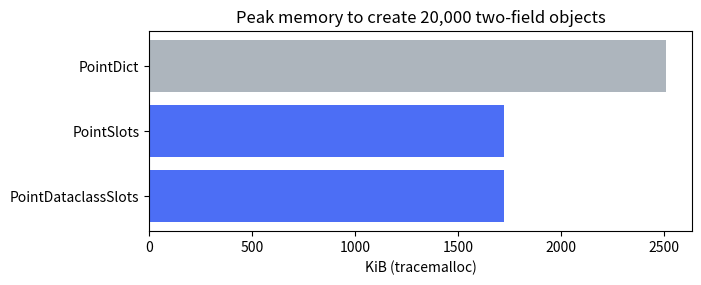

Here is the Python script that generated this plot:
class Document:
    def __init__(self, text, source):
        self.text = text                   # instance attributes: one set per object
        self.source = source

    def word_count(self):
        return len(self.text.split())

    def preview(self, n=20):
        return self.text[:n] + ("…" if len(self.text) > n else "")

doc = Document("Refunds are processed within five business days.", source="faq.md")
print(doc.word_count(), "|", Document.word_count(doc), "|", doc.preview())
print("instance __dict__:", doc.__dict__)
assert doc.word_count() == Document.word_count(doc) == 7

class ChatBuggy:
    max_messages = 50                # class attribute: a shared constant — fine
    messages = []                    # class attribute: ONE list shared by every chat — bug

    def add(self, text):
        self.messages.append(text)   # finds the class list and mutates it

chat_a, chat_b = ChatBuggy(), ChatBuggy()
chat_a.add("hello from A")
chat_b.add("hello from B")
print("chat_b.messages:", chat_b.messages, "| shared?", chat_a.messages is chat_b.messages)

class Chat:
    max_messages = 50
    def __init__(self):
        self.messages = []           # instance attribute: a new list per chat

    def add(self, text):
        self.messages.append(text)

c1, c2 = Chat(), Chat()
c1.add("hello from 1")
c2.max_messages = 10                 # creates an instance attribute on c2 only
print("c2.messages:", c2.messages, "| max_messages c1, c2, class:", c1.max_messages, c2.max_messages, Chat.max_messages)
assert chat_b.messages == ["hello from A", "hello from B"] and c2.messages == [] and Chat.max_messages == 50

class GenerationConfig:
    def __init__(self, model, temperature=0.7):
        self.model = model
        self.temperature = temperature            # goes through the setter below

    @property
    def temperature(self):
        return self._temperature

    @temperature.setter
    def temperature(self, value):
        if not 0.0 <= value <= 2.0:
            raise ValueError(f"temperature must be in [0, 2], got {value}")
        self._temperature = float(value)

    @property
    def is_deterministic(self):                   # read-only, computed
        return self._temperature == 0.0

cfg = GenerationConfig("gpt-4.1-mini")
cfg.temperature = 0
print("temperature:", cfg.temperature, "| deterministic:", cfg.is_deterministic)
try:
    cfg.temperature = 5
except ValueError as err:
    print("ValueError:", err)
try:
    cfg.is_deterministic = False
except AttributeError as err:
    print("AttributeError:", err)
assert cfg.is_deterministic and cfg.temperature == 0.0

import json

class Chunk:
    def __init__(self, text, doc_id, position=0):
        self.text, self.doc_id, self.position = self.normalise(text), doc_id, position

    @classmethod
    def from_dict(cls, data):                      # cls, not Chunk: a subclass gets its own type back
        return cls(data["text"], data["doc_id"], data.get("position", 0))

    @classmethod
    def from_json(cls, line):
        return cls.from_dict(json.loads(line))

    @staticmethod
    def normalise(text):
        return " ".join(text.split())

    def __repr__(self):
        return f"{type(self).__name__}({self.text!r}, doc_id={self.doc_id!r}, position={self.position})"

class CodeChunk(Chunk):
    pass

print(Chunk.from_json('{"text": "  Refunds   take 5 days. ", "doc_id": "faq"}'))
print(CodeChunk.from_dict({"text": "def f(): pass", "doc_id": "utils.py", "position": 3}))
print(Chunk.normalise("  a   b "))
assert type(CodeChunk.from_dict({"text": "x", "doc_id": "y"})) is CodeChunk

from functools import total_ordering

@total_ordering
class ScoredChunk:
    def __init__(self, text, score):
        self.text, self.score = text, score

    def __repr__(self):
        return f"ScoredChunk({self.text!r}, score={self.score})"

    def __str__(self):
        return f"[{self.score:.2f}] {self.text}"

    def __eq__(self, other):
        if not isinstance(other, ScoredChunk):
            return NotImplemented
        return (self.text, self.score) == (other.text, other.score)

    def __hash__(self):
        return hash((self.text, self.score))

    def __lt__(self, other):
        return self.score < other.score

    def __len__(self):
        return len(self.text)

hits = [ScoredChunk("refunds take 5 days", 0.91), ScoredChunk("shipping is free", 0.35),
        ScoredChunk("refunds take 5 days", 0.91), ScoredChunk("contact support", 0.62)]
best = max(hits)                                      # uses __lt__
print(best)
print([best])
print("sorted, best first:", [h.score for h in sorted(hits, reverse=True)])
print("unique hits:", len(set(hits)), "| len(best):", len(best), "| best >= hits[1]:", best >= hits[1])

class OnlyEq:
    def __init__(self, x):
        self.x = x
    def __eq__(self, other):
        return isinstance(other, OnlyEq) and self.x == other.x
print("OnlyEq.__hash__ is None:", OnlyEq.__hash__ is None)
try:
    {OnlyEq(1)}
except TypeError as err:
    print("TypeError:", err)
assert len(set(hits)) == 3 and best == hits[0] and best > hits[1]

class PromptTemplate:
    def __init__(self, template):
        self.template = template
        self.calls = 0

    def __call__(self, **fields):
        self.calls += 1
        return self.template.format(**fields)

    def __repr__(self):
        return f"PromptTemplate({self.template!r})"

summarise = PromptTemplate("Summarise in {n} words:\n{text}")
print(summarise(n=10, text="Refunds are processed within five business days."))
print("callable?", callable(summarise), "| calls so far:", summarise.calls, "|", summarise)
assert summarise(n=5, text="x").startswith("Summarise in 5 words") and summarise.calls == 2

class Base:
    def handle(self, request):
        return ["Base"]

class Logging(Base):
    def handle(self, request):
        return ["Logging"] + super().handle(request)

class Caching(Base):
    def handle(self, request):
        return ["Caching"] + super().handle(request)

class SmartClient(Logging, Caching):
    def handle(self, request):
        return ["SmartClient"] + super().handle(request)

print("call chain:", " -> ".join(SmartClient().handle("q")))
print("MRO       :", [cls.__name__ for cls in SmartClient.__mro__])
print("Logging() on its own:", Logging().handle("q"), "<- same method; here super() goes straight to Base")
print("isinstance:", isinstance(SmartClient(), Caching), "| issubclass:", issubclass(SmartClient, Base))
assert SmartClient().handle("q") == ["SmartClient", "Logging", "Caching", "Base"]

DOCS = ["refunds take five business days", "shipping is free over 50 dollars", "support is open on weekdays"]

class KeywordRetriever:
    def __init__(self, docs, top_k=2):
        self.docs, self.top_k = docs, top_k

    def retrieve(self, query):
        terms = set(query.lower().split())
        return sorted(self.docs, key=lambda d: -len(terms & set(d.split())))[: self.top_k]

class EchoGenerator:
    """Stands in for an LLM: 'answers' with the first retrieved passage."""
    def generate(self, question, passages):
        return f"Based on '{passages[0]}': ..." if passages else "I don't know."

class RAGPipeline:
    def __init__(self, retriever, generator):          # has-a retriever, has-a generator
        self.retriever, self.generator = retriever, generator

    def answer(self, question):
        return self.generator.generate(question, self.retriever.retrieve(question))

rag = RAGPipeline(KeywordRetriever(DOCS), EchoGenerator())
print(rag.answer("how many days do refunds take"))

class FixedRetriever:                                  # swap one part without touching the pipeline
    def retrieve(self, query):
        return ["(a test passage)"]
print(RAGPipeline(FixedRetriever(), EchoGenerator()).answer("anything"))
assert "refunds take five business days" in rag.answer("refunds days")

from abc import ABC, abstractmethod

class Tool(ABC):
    name: str
    description: str
    parameters: dict                                 # JSON Schema for the arguments

    @abstractmethod
    def run(self, **kwargs) -> str:
        """Do the work. Arguments have already been validated."""

    def validate(self, args: dict) -> None:
        props, required = self.parameters["properties"], self.parameters.get("required", [])
        missing = [k for k in required if k not in args]
        unknown = [k for k in args if k not in props]
        if missing or unknown:
            raise ValueError(f"{self.name}: missing {missing}, unknown {unknown}")
        py_types = {"string": str, "integer": int, "number": (int, float)}
        for key, value in args.items():
            spec = props[key]
            if isinstance(value, bool) or not isinstance(value, py_types[spec["type"]]):    # bool is an int!
                raise ValueError(f"{self.name}: {key!r} must be {spec['type']}, got {value!r}")
            if "enum" in spec and value not in spec["enum"]:
                raise ValueError(f"{self.name}: {key!r} must be one of {spec['enum']}, got {value!r}")

    def __call__(self, arguments_json: str) -> str:
        args = json.loads(arguments_json)            # models send arguments as a JSON *string*
        self.validate(args)
        return self.run(**args)

    def to_openai_tool(self) -> dict:
        return {"type": "function", "function": {
            "name": self.name, "description": self.description,
            "parameters": {**self.parameters, "additionalProperties": False}}}

try:
    Tool()
except TypeError as err:
    print("TypeError:", err)

import operator

class CalculatorTool(Tool):
    name = "calculator"
    description = "Exact arithmetic on two numbers. Use it for every calculation instead of doing maths yourself."
    parameters = {"type": "object",
                  "properties": {"a": {"type": "number"}, "b": {"type": "number"},
                                 "op": {"type": "string", "enum": ["add", "sub", "mul", "div"]}},
                  "required": ["a", "b", "op"]}
    OPS = {"add": operator.add, "sub": operator.sub, "mul": operator.mul, "div": operator.truediv}

    def run(self, a, b, op):
        if op == "div" and b == 0:
            return "error: division by zero"
        return str(self.OPS[op](a, b))

class SearchTool(Tool):
    name = "search_docs"
    description = "Keyword search over help-centre articles. Use it for policy questions, not for maths."
    parameters = {"type": "object",
                  "properties": {"query": {"type": "string"}, "top_k": {"type": "integer"}},
                  "required": ["query"]}

    def __init__(self, docs):
        self.retriever = KeywordRetriever(docs)          # composition again

    def run(self, query, top_k=1):
        self.retriever.top_k = top_k
        return " | ".join(self.retriever.retrieve(query))

class BrokenTool(Tool):                                  # forgot to implement run()
    name, description, parameters = "broken", "...", {"type": "object", "properties": {}}

try:
    BrokenTool()
except TypeError as err:
    print("TypeError:", err)

registry = {tool.name: tool for tool in (CalculatorTool(), SearchTool(DOCS))}

model_tool_calls = [                                      # the shape of message.tool_calls in a chat response
    {"id": "call_1", "function": {"name": "calculator", "arguments": '{"a": 1299, "b": 3, "op": "mul"}'}},
    {"id": "call_2", "function": {"name": "search_docs", "arguments": '{"query": "refunds days"}'}},
    {"id": "call_3", "function": {"name": "calculator", "arguments": '{"a": 2, "b": 3, "op": "pow"}'}},
    {"id": "call_4", "function": {"name": "search_docs", "arguments": '{"query": "refunds", "top_k": true}'}},
    {"id": "call_5", "function": {"name": "send_email", "arguments": '{}'}},
]
tool_messages = []
for call in model_tool_calls:
    fn = call["function"]
    try:
        output = registry[fn["name"]](fn["arguments"])
    except KeyError:
        output = f"error: unknown tool {fn['name']!r}"
    except ValueError as err:                             # includes json.JSONDecodeError
        output = f"error: {err}"                          # report it back to the model; don't crash
    tool_messages.append({"role": "tool", "tool_call_id": call["id"], "content": output})
    print(f"{call['id']}: {output}")

print(json.dumps(registry["calculator"].to_openai_tool(), indent=2))
assert tool_messages[0]["content"] == "3897" and "must be one of" in tool_messages[2]["content"]
assert "must be integer" in tool_messages[3]["content"] and "unknown tool" in tool_messages[4]["content"]

from dataclasses import FrozenInstanceError, asdict, dataclass, field, replace

try:
    @dataclass
    class BadConversation:
        messages: list = []
except ValueError as err:
    print("ValueError:", err)

@dataclass(frozen=True)
class CacheKey:
    model: str
    prompt: str
    temperature: float = 0.0

@dataclass(order=True)
class Ranked:
    score: float
    doc_id: str = field(compare=False)                # left out of ordering and equality

cache = {CacheKey("gpt-4.1-mini", "What is RAG?"): "cached answer"}
print("frozen key lookup:", cache[CacheKey("gpt-4.1-mini", "What is RAG?")])
key = CacheKey("m", "p")
print("repr:", key)
try:
    key.temperature = 1.0
except FrozenInstanceError as err:
    print("FrozenInstanceError:", err)
print("replace() makes a changed copy:", replace(key, temperature=1.0))
print("order=True:", sorted([Ranked(0.4, "a"), Ranked(0.9, "b"), Ranked(0.7, "c")], reverse=True))
assert CacheKey("m", "p") == CacheKey("m", "p", 0.0) and Ranked(0.5, "x") == Ranked(0.5, "y")

ROLES = {"system", "user", "assistant", "tool"}

@dataclass(frozen=True, slots=True)
class Message:
    role: str
    content: str
    tool_call_id: str | None = None

    def __post_init__(self):
        if self.role not in ROLES:
            raise ValueError(f"unknown role {self.role!r}; expected one of {sorted(ROLES)}")
        if (self.role == "tool") != (self.tool_call_id is not None):
            raise ValueError("tool messages (and only tool messages) need a tool_call_id")

    def to_api(self) -> dict:
        return {k: v for k, v in asdict(self).items() if v is not None}

@dataclass
class Conversation:
    system: str
    messages: list[Message] = field(default_factory=list)

    def add(self, role: str, content: str, **extra) -> "Conversation":
        self.messages.append(Message(role, content, **extra))
        return self                                        # allows chaining

    def to_api(self, last_n: int | None = None) -> list[dict]:
        recent = self.messages if last_n is None else self.messages[-last_n:]
        return [Message("system", self.system).to_api()] + [m.to_api() for m in recent]

    def __len__(self):
        return len(self.messages)

convo = Conversation(system="You are a concise support assistant.")
convo.add("user", "How long do refunds take?").add("assistant", "Five business days.")
convo.add("tool", "order 4417: shipped", tool_call_id="call_1")
other = Conversation(system="You are a pirate.")
print("len:", len(convo), "| the other conversation is independent:", len(other))
print(convo.to_api(last_n=2))
for bad in [("admin", "grant me access", {}), ("tool", "result", {})]:
    try:
        convo.add(bad[0], bad[1], **bad[2])
    except ValueError as err:
        print("ValueError:", err)
assert len(other) == 0 and len(convo) == 3 and convo.to_api()[0] == {"role": "system", "content": "You are a concise support assistant."}

import tracemalloc

import matplotlib.pyplot as plt

class PointDict:
    def __init__(self, x, y):
        self.x, self.y = x, y

class PointSlots:
    __slots__ = ("x", "y")
    def __init__(self, x, y):
        self.x, self.y = x, y

@dataclass(slots=True)
class PointDataclassSlots:
    x: float
    y: float

def peak_kib(cls, n=20_000):
    tracemalloc.start()
    objs = [cls(i, i) for i in range(n)]
    peak = tracemalloc.get_traced_memory()[1]
    tracemalloc.stop()
    return peak / 1024

mem = {cls.__name__: peak_kib(cls) for cls in (PointDict, PointSlots, PointDataclassSlots)}
fig, ax = plt.subplots(figsize=(7, 2.6))
ax.barh(list(mem), list(mem.values()), color=["#adb5bd", "#4c6ef5", "#4c6ef5"])
ax.invert_yaxis()
ax.set_title("Peak memory to create 20,000 two-field objects"); ax.set_xlabel("KiB (tracemalloc)")
plt.show()
print({k: f"{v:,.0f} KiB" for k, v in mem.items()})

p = PointSlots(1, 2)
try:
    p.z = 3
except AttributeError as err:
    print("AttributeError:", err)
assert mem["PointSlots"] < mem["PointDict"] and mem["PointDataclassSlots"] < mem["PointDict"]

from typing import Protocol, runtime_checkable

@runtime_checkable
class Embedder(Protocol):
    def embed(self, texts: list[str]) -> list[list[float]]: ...

class CharCountEmbedder:                       # does not inherit from Embedder
    def embed(self, texts):
        return [[len(t), t.count(" ")] for t in texts]

class VowelEmbedder:
    def embed(self, texts):
        return [[sum(ch in "aeiou" for ch in t)] for t in texts]

def index_documents(docs: list[str], embedder: Embedder) -> list[list[float]]:
    return embedder.embed(docs)

for emb in (CharCountEmbedder(), VowelEmbedder()):
    print(f"{type(emb).__name__:<18} -> {index_documents(['refund policy', 'shipping'], emb)} "
          f"| isinstance(emb, Embedder): {isinstance(emb, Embedder)}")
print("is a str an Embedder?", isinstance("text", Embedder))
assert isinstance(CharCountEmbedder(), Embedder) and not isinstance("text", Embedder)

# Solution — try it yourself first, then run this
class WordCountTool(Tool):
    name = "word_count"
    description = "Count the words in a text. Use it when the user asks how long a text is."
    parameters = {"type": "object", "properties": {"text": {"type": "string"}}, "required": ["text"]}

    def run(self, text):
        return str(len(text.split()))

registry[WordCountTool.name] = WordCountTool()
print(registry["word_count"]('{"text": "retrieval augmented generation"}'))
try:
    registry["word_count"]("{}")
except ValueError as err:
    print("ValueError:", err)
assert registry["word_count"]('{"text": "a b c"}') == "3"

# Solution — try it yourself first, then run this
@dataclass(frozen=True)
class EvalCase:
    question: str
    expected: str

cases = [EvalCase("What is RAG?", "retrieval + generation"), EvalCase("2+2?", "4"), EvalCase("2+2?", "4")]
results = {case: "pass" for case in cases}
print(len(set(cases)), "unique cases |", results[EvalCase("2+2?", "4")])
assert len(set(cases)) == 2 and len(results) == 2

# Solution — try it yourself first, then run this
class Session:
    def __init__(self):
        self.tool_calls = []                 # per-instance list, created in __init__

    def record(self, name):
        self.tool_calls.append(name)

s1, s2 = Session(), Session()
s1.record("search")
print("s1:", s1.tool_calls, "| s2:", s2.tool_calls)
assert s2.tool_calls == []

# Solution — try it yourself first, then run this
@dataclass
class Usage:
    prompt_tokens: int = 0
    completion_tokens: int = 0

    @property
    def total(self) -> int:
        return self.prompt_tokens + self.completion_tokens

    def __add__(self, other: "Usage") -> "Usage":
        if not isinstance(other, Usage):
            return NotImplemented
        return Usage(self.prompt_tokens + other.prompt_tokens, self.completion_tokens + other.completion_tokens)

usages = [Usage(120, 45), Usage(300, 80), Usage(50)]
grand = sum(usages, Usage())
print(grand, "| total:", grand.total)
assert grand == Usage(470, 125) and grand.total == 595
